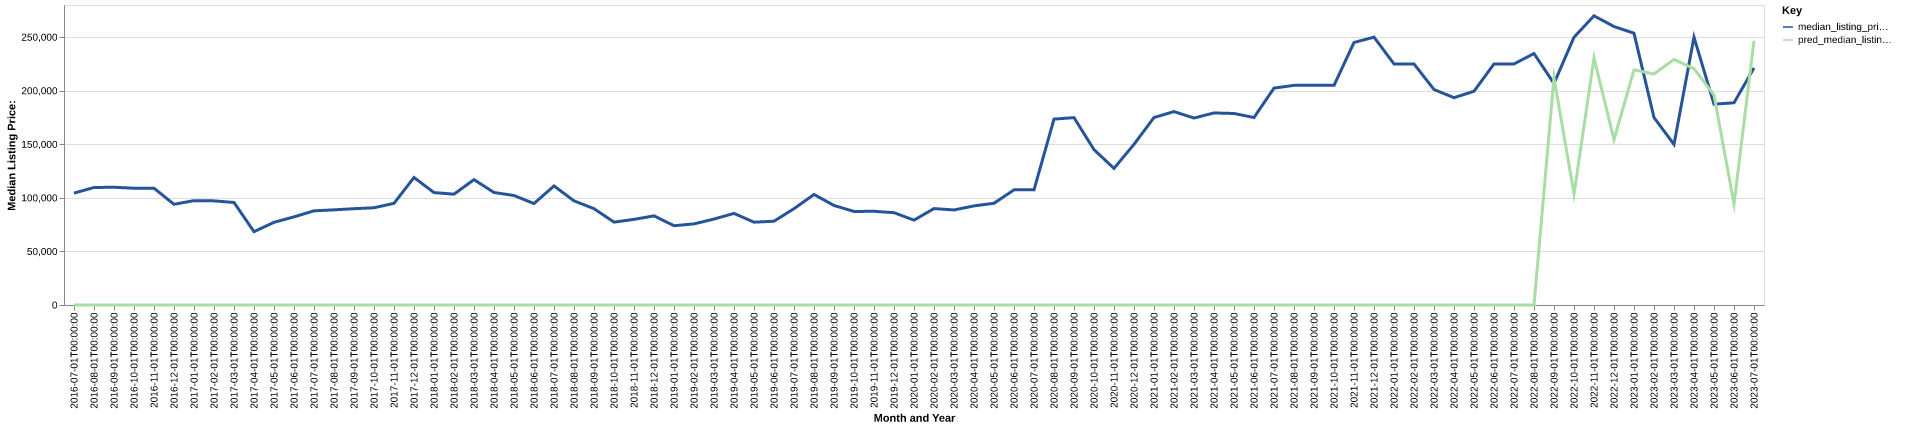

The data file committed next to this chart (first rows):
date, time_idx, median_listing_price, thirty_year_interest_rate_five, month, county_name, active_listing_count, median_days_on_market, pred_median_listing_price, month_year
2016-07-01, 0, 104425, 3.72, 7, quay, nm, 19.0, 100.0, 0, Jul-2016
2016-08-01, 1, 109675, 3.73, 8, quay, nm, 21.0, 105.0, 0, Aug-2016
2016-09-01, 2, 109900, 3.66, 9, quay, nm, 17.0, 93.0, 0, Sep-2016
2016-10-01, 3, 109000, 3.64, 10, quay, nm, 15.0, 84.0, 0, Oct-2016
2016-11-01, 4, 109000, 3.66, 11, quay, nm, 15.0, 102.0, 0, Nov-2016
2016-12-01, 5, 94000, 3.48, 12, quay, nm, 15.0, 129.0, 0, Dec-2016
2017-01-01, 6, 97400, 3.45, 1, quay, nm, 12.0, 131.0, 0, Jan-2017
2017-02-01, 7, 97175, 3.5, 2, quay, nm, 13.0, 153.0, 0, Feb-2017
2017-03-01, 8, 95700, 3.52, 3, quay, nm, 13.0, 160.0, 0, Mar-2017
2017-04-01, 9, 68450, 4.03, 4, quay, nm, 21.0, 38.0, 0, Apr-2017
2017-05-01, 10, 77175, 4.32, 5, quay, nm, 32.0, 37.0, 0, May-2017
2017-06-01, 11, 82250, 4.2, 6, quay, nm, 38.0, 46.0, 0, Jun-2017
2017-07-01, 12, 87900, 4.19, 7, quay, nm, 59.0, 51.0, 0, Jul-2017
2017-08-01, 13, 88800, 4.3, 8, quay, nm, 62.0, 68.0, 0, Aug-2017
2017-09-01, 14, 89900, 4.1, 9, quay, nm, 65.0, 92.0, 0, Sep-2017
2017-10-01, 15, 90750, 4.05, 10, quay, nm, 60.0, 117.0, 0, Oct-2017
2017-11-01, 16, 94900, 3.94, 11, quay, nm, 49.0, 142.0, 0, Nov-2017
2017-12-01, 17, 119000, 4.03, 12, quay, nm, 40.0, 165.0, 0, Dec-2017
2018-01-01, 18, 104925, 3.93, 1, quay, nm, 40.0, 175.0, 0, Jan-2018
2018-02-01, 19, 103450, 3.83, 2, quay, nm, 37.0, 188.0, 0, Feb-2018
2018-03-01, 20, 117000, 3.94, 3, quay, nm, 42.0, 184.0, 0, Mar-2018
2018-04-01, 21, 105000, 3.95, 4, quay, nm, 43.0, 99.0, 0, Apr-2018
2018-05-01, 22, 102200, 3.99, 5, quay, nm, 47.0, 77.0, 0, May-2018
2018-06-01, 23, 94700, 4.15, 6, quay, nm, 45.0, 94.0, 0, Jun-2018
2018-07-01, 24, 111125, 4.4, 7, quay, nm, 45.0, 105.0, 0, Jul-2018
2018-08-01, 25, 97200, 4.46, 8, quay, nm, 48.0, 106.0, 0, Aug-2018
2018-09-01, 26, 89900, 4.58, 9, quay, nm, 46.0, 113.0, 0, Sep-2018
2018-10-01, 27, 77350, 4.66, 10, quay, nm, 42.0, 139.0, 0, Oct-2018
2018-11-01, 28, 79900, 4.62, 11, quay, nm, 38.0, 162.0, 0, Nov-2018
2018-12-01, 29, 83200, 4.54, 12, quay, nm, 35.0, 190.0, 0, Dec-2018
2019-01-01, 30, 74000, 4.6, 1, quay, nm, 30.0, 146.0, 0, Jan-2019
2019-02-01, 31, 75700, 4.72, 2, quay, nm, 33.0, 53.0, 0, Feb-2019
2019-03-01, 32, 80220, 4.9, 3, quay, nm, 36.0, 68.0, 0, Mar-2019
2019-04-01, 33, 85494, 4.94, 4, quay, nm, 35.0, 95.0, 0, Apr-2019
2019-05-01, 34, 77299, 4.75, 5, quay, nm, 35.0, 114.0, 0, May-2019
2019-06-01, 35, 78198, 4.51, 6, quay, nm, 31.0, 128.0, 0, Jun-2019
2019-07-01, 36, 89900, 4.41, 7, quay, nm, 31.0, 128.0, 0, Jul-2019
2019-08-01, 37, 103155, 4.41, 8, quay, nm, 33.0, 106.0, 0, Aug-2019
2019-09-01, 38, 92886, 4.2, 9, quay, nm, 34.0, 124.0, 0, Sep-2019
2019-10-01, 39, 87316, 4.14, 10, quay, nm, 35.0, 134.0, 0, Oct-2019
2019-11-01, 40, 87450, 3.84, 11, quay, nm, 29.0, 124.0, 0, Nov-2019
2019-12-01, 41, 86175, 3.81, 12, quay, nm, 28.0, 154.0, 0, Dec-2019
2020-01-01, 42, 79200, 3.75, 1, quay, nm, 29.0, 168.0, 0, Jan-2020
2020-02-01, 43, 89995, 3.73, 2, quay, nm, 29.0, 157.0, 0, Feb-2020
2020-03-01, 44, 88721, 3.78, 3, quay, nm, 28.0, 173.0, 0, Mar-2020
2020-04-01, 45, 92475, 3.75, 4, quay, nm, 24.0, 164.0, 0, Apr-2020
2020-05-01, 46, 94950, 3.74, 5, quay, nm, 22.0, 127.0, 0, May-2020
2020-06-01, 47, 107450, 3.72, 6, quay, nm, 21.0, 124.0, 0, Jun-2020
2020-07-01, 48, 107475, 3.49, 7, quay, nm, 21.0, 111.0, 0, Jul-2020
2020-08-01, 49, 173500, 3.65, 8, quay, nm, 21.0, 62.0, 0, Aug-2020
2020-09-01, 50, 174875, 3.33, 9, quay, nm, 22.0, 75.0, 0, Sep-2020
2020-10-01, 51, 145000, 3.28, 10, quay, nm, 23.0, 98.0, 0, Oct-2020
2020-11-01, 52, 127500, 3.21, 11, quay, nm, 25.0, 112.0, 0, Nov-2020
2020-12-01, 53, 149950, 3.07, 12, quay, nm, 24.0, 134.0, 0, Dec-2020
2021-01-01, 54, 175000, 2.99, 1, quay, nm, 25.0, 127.0, 0, Jan-2021
2021-02-01, 55, 180500, 2.93, 2, quay, nm, 21.0, 101.0, 0, Feb-2021
2021-03-01, 56, 174500, 2.88, 3, quay, nm, 21.0, 108.0, 0, Mar-2021
2021-04-01, 57, 179250, 2.84, 4, quay, nm, 22.0, 131.0, 0, Apr-2021
2021-05-01, 58, 178750, 2.71, 5, quay, nm, 17.0, 130.0, 0, May-2021
2021-06-01, 59, 175000, 2.79, 6, quay, nm, 16.0, 89.0, 0, Jun-2021
... 25 more rows
